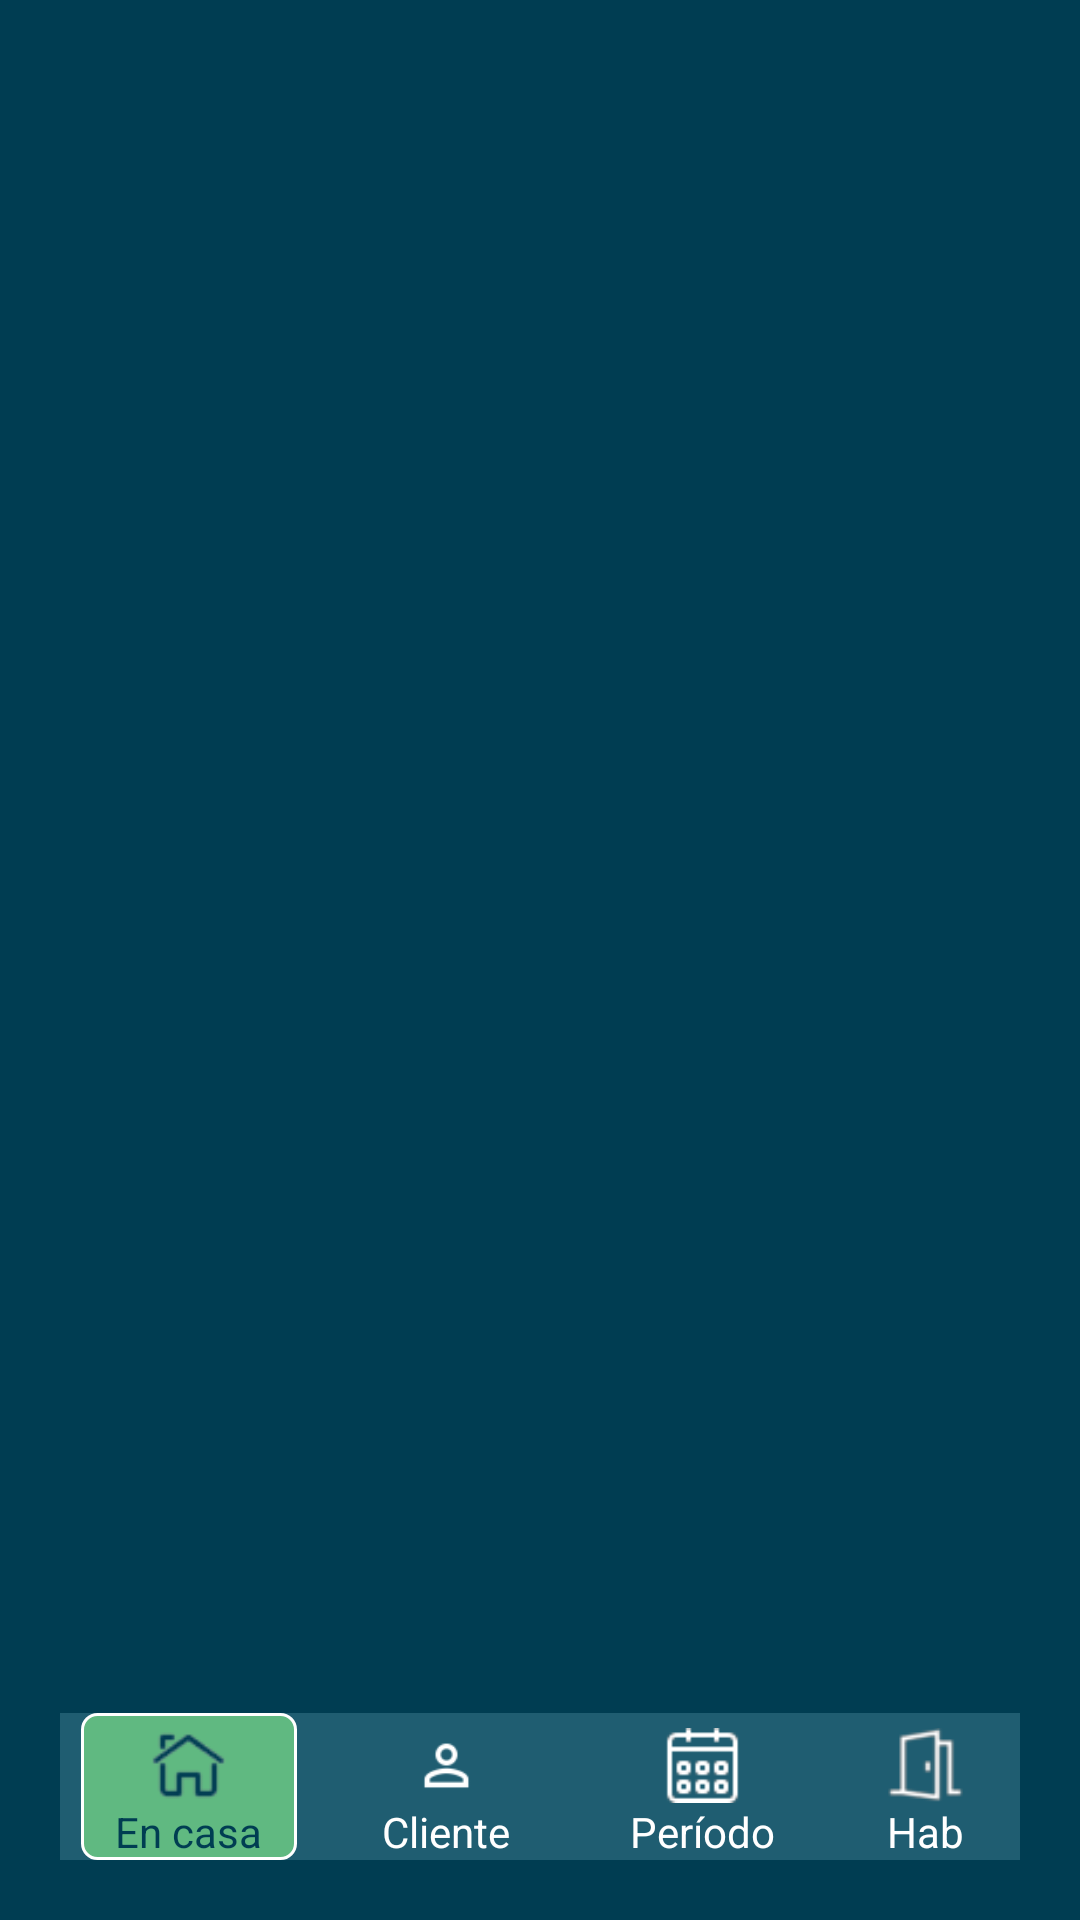

Here is an Android app screen rendered from its layout file. Give the layout XML and the strings, colors and styles it references.
<!-- AndroidManifest.xml: application theme AppTheme -->
<!-- res/layout/fragment_estancias.xml -->
<?xml version="1.0" encoding="utf-8"?>
<LinearLayout xmlns:android="http://schemas.android.com/apk/res/android"
    android:layout_width="match_parent"
    android:layout_height="match_parent"
    android:orientation="vertical"
    android:weightSum="8"
    android:background="@color/color_backgroundActivity"
    android:paddingBottom="@dimen/activity_vertical_margin"
    android:paddingEnd="@dimen/activity_horizontal_margin"
    android:paddingStart="@dimen/activity_horizontal_margin"
    android:paddingTop="@dimen/activity_vertical_margin">

    <LinearLayout
        android:layout_width="match_parent"
        android:layout_height="0dp"
        android:layout_weight="7"
        android:orientation="vertical">

        <LinearLayout
            android:id="@+id/layout_buscar_estancia_periodo"
            android:layout_width="match_parent"
            android:layout_height="wrap_content"
            android:layout_marginBottom="10dp"
            android:orientation="horizontal"
            android:visibility="gone">

            <TextView
                android:id="@+id/tv_desde_estancias"
                android:layout_width="0dp"
                android:layout_height="wrap_content"
                android:layout_weight="1"
                android:gravity="center"
                android:text="@string/desde"
                android:textColor="@color/color_font_blanco"
                android:textSize="@dimen/tvSize" />

            <TextView
                android:id="@+id/tv_hasta_estancias"
                android:layout_width="0dp"
                android:layout_height="wrap_content"
                android:layout_weight="1"
                android:gravity="center"
                android:text="@string/hasta"
                android:textColor="@color/color_font_blanco"
                android:textSize="@dimen/tvSize" />

        </LinearLayout>

        <RelativeLayout
            android:id="@+id/layout_buscar_estancia_cliente"
            android:layout_width="match_parent"
            android:layout_height="wrap_content"
            android:visibility="gone">

            <AutoCompleteTextView
                android:id="@+id/actv_clientes"
                android:layout_width="match_parent"
                android:layout_height="wrap_content"
                android:hint="@string/nombre_del_cliente"
                android:textColor="@color/color_font_blanco"
                android:textColorHint="@color/color_font_blanco" />

        </RelativeLayout>

        <RelativeLayout
            android:id="@+id/layout_buscar_estancia_hab"
            android:layout_width="match_parent"
            android:layout_height="wrap_content"
            android:visibility="gone">

            <EditText
                android:id="@+id/et_no_hab_estancias_fragment"
                android:layout_width="wrap_content"
                android:layout_height="wrap_content"
                android:layout_alignParentLeft="true"
                android:layout_alignParentStart="true"
                android:hint="@string/Hab"
                android:inputType="number"
                android:textColor="@color/color_font_blanco"
                android:textColorHint="@color/color_font_blanco" />

        </RelativeLayout>

        <RelativeLayout
            android:layout_width="match_parent"
            android:layout_height="match_parent">

            

            <TextView
                android:id="@+id/tv_no_estancias_registradas"
                android:layout_width="wrap_content"
                android:layout_height="wrap_content"
                android:layout_centerInParent="true"
                android:text="@string/no_estancias_registradas"
                android:textColor="@color/link"
                android:textSize="@dimen/tvSize"
                android:visibility="gone"/>

            <android.support.v7.widget.RecyclerView
                android:id="@+id/rv_estancias"
                android:layout_width="match_parent"
                android:layout_height="wrap_content"/>

        </RelativeLayout>

    </LinearLayout>

    <RelativeLayout
        android:layout_width="match_parent"
        android:layout_height="0dp"
        android:layout_weight="1"
        android:layout_marginTop="15dp">

        <LinearLayout
            android:layout_width="match_parent"
            android:layout_height="wrap_content"
            android:layout_alignParentBottom="true"
            android:orientation="horizontal"
            android:background="@color/colorPrimary">

            <LinearLayout
                android:id="@+id/layout_btn_en_casa"
                android:layout_width="wrap_content"
                android:layout_height="wrap_content"
                android:layout_weight="1"
                android:orientation="vertical"
                android:layout_marginStart="7dp"
                android:layout_marginLeft="7dp"
                android:layout_marginRight="7dp"
                android:layout_marginEnd="7dp"
                android:paddingTop="5dp"
                android:background="@drawable/mi_btn_background">

                <RelativeLayout
                    android:layout_width="match_parent"
                    android:layout_height="match_parent">

                    <ImageView
                        android:id="@+id/iv_btn_en_casa"
                        android:layout_width="25dp"
                        android:layout_height="25dp"
                        android:src="@drawable/casa_selected"
                        android:layout_centerHorizontal="true"/>

                </RelativeLayout>

                <RelativeLayout
                    android:layout_width="match_parent"
                    android:layout_height="match_parent">

                    <TextView
                        android:id="@+id/tv_btn_en_casa"
                        android:layout_width="wrap_content"
                        android:layout_height="wrap_content"
                        android:layout_centerHorizontal="true"
                        android:text="@string/en_casa"
                        android:textColor="@color/color_backgroundActivity"/>

                </RelativeLayout>

            </LinearLayout>

            <LinearLayout
                android:id="@+id/layout_btn_segun_cliente"
                android:layout_width="wrap_content"
                android:layout_height="wrap_content"
                android:layout_weight="1"
                android:orientation="vertical"
                android:layout_marginStart="10dp"
                android:layout_marginLeft="10dp"
                android:layout_marginRight="10dp"
                android:layout_marginEnd="10dp"
                android:paddingTop="5dp">

                <RelativeLayout
                    android:layout_width="match_parent"
                    android:layout_height="match_parent">

                    <ImageView
                        android:id="@+id/iv_btn_segun_cliente"
                        android:layout_width="25dp"
                        android:layout_height="25dp"
                        android:src="@drawable/ic_cliente_sin_relleno"
                        android:layout_centerHorizontal="true"/>

                </RelativeLayout>

                <RelativeLayout
                    android:layout_width="match_parent"
                    android:layout_height="match_parent">

                    <TextView
                        android:id="@+id/tv_btn_segun_cliente"
                        android:layout_width="wrap_content"
                        android:layout_height="wrap_content"
                        android:layout_centerHorizontal="true"
                        android:text="@string/cliente"
                        android:textColor="@color/color_font_blanco"/>

                </RelativeLayout>



            </LinearLayout>

            <LinearLayout
                android:id="@+id/layout_btn_segun_periodo"
                android:layout_width="wrap_content"
                android:layout_height="wrap_content"
                android:layout_weight="1"
                android:orientation="vertical"
                android:layout_marginStart="7dp"
                android:layout_marginLeft="7dp"
                android:layout_marginRight="7dp"
                android:layout_marginEnd="7dp"
                android:paddingTop="5dp">

                <RelativeLayout
                    android:layout_width="match_parent"
                    android:layout_height="match_parent">

                    <ImageView
                        android:id="@+id/iv_btn_segun_periodo"
                        android:layout_width="25dp"
                        android:layout_height="25dp"
                        android:src="@drawable/calendario"
                        android:layout_centerHorizontal="true"/>

                </RelativeLayout>

                <RelativeLayout
                    android:layout_width="match_parent"
                    android:layout_height="match_parent">

                    <TextView
                        android:id="@+id/tv_btn_segun_periodo"
                        android:layout_width="wrap_content"
                        android:layout_height="wrap_content"
                        android:layout_centerHorizontal="true"
                        android:text="@string/periodo"
                        android:textColor="@color/color_font_blanco"/>

                </RelativeLayout>



            </LinearLayout>

            <LinearLayout
                android:id="@+id/layout_btn_segun_hab"
                android:layout_width="wrap_content"
                android:layout_height="wrap_content"
                android:layout_weight="1"
                android:orientation="vertical"
                android:layout_marginStart="7dp"
                android:layout_marginLeft="7dp"
                android:layout_marginRight="7dp"
                android:layout_marginEnd="7dp"
                android:paddingTop="5dp">

                <RelativeLayout
                    android:layout_width="match_parent"
                    android:layout_height="match_parent">

                    <ImageView
                        android:id="@+id/iv_btn_segun_hab"
                        android:layout_width="25dp"
                        android:layout_height="25dp"
                        android:src="@drawable/hab_icon"
                        android:layout_centerHorizontal="true"/>

                </RelativeLayout>

                <RelativeLayout
                    android:layout_width="match_parent"
                    android:layout_height="match_parent">

                    <TextView
                        android:id="@+id/tv_btn_segun_hab"
                        android:layout_width="wrap_content"
                        android:layout_height="wrap_content"
                        android:layout_centerHorizontal="true"
                        android:text="@string/Hab"
                        android:textColor="@color/color_font_blanco"/>

                </RelativeLayout>

            </LinearLayout>

        </LinearLayout>

    </RelativeLayout>

</LinearLayout>
<!-- resources referenced by this layout -->
<resources>
  <color name="colorPrimary">#1F5D71</color>
  <color name="color_backgroundActivity">#003D52</color>
  <color name="color_font_blanco">#ffffff</color>
  <color name="link">#dc6969</color>
  <dimen name="activity_horizontal_margin">20dp</dimen>
  <dimen name="activity_vertical_margin">20dp</dimen>
  <dimen name="tvSize">18sp</dimen>
  <!-- drawable calendario: png bitmap (drawable-mdpi, 351 bytes) -->
  <!-- drawable casa_selected: png bitmap (drawable-mdpi, 1095 bytes) -->
  <!-- drawable hab_icon: png bitmap (drawable-mdpi, 869 bytes) -->
  <!-- drawable ic_cliente_sin_relleno: png bitmap (drawable-v21, 534 bytes) -->
  <!-- drawable mi_btn_background (drawable) -->
  <?xml version="1.0" encoding="utf-8"?>
  <selector xmlns:android="http://schemas.android.com/apk/res/android" >
  <item >
      <shape android:shape="rectangle"  >
          <corners
              android:radius="5dip" />
          <stroke
              android:width="1dip"
              android:color="#ffffff" />
          <solid
              android:color= "@color/colorAccent" />
  
          
      </shape>
  </item>
  </selector>
  <string name="Hab">Hab</string>
  <string name="cliente">Cliente</string>
  <string name="desde">Desde</string>
  <string name="en_casa">En casa</string>
  <string name="hasta">Hasta</string>
  <string name="no_estancias_registradas">No hay estancias registradas</string>
  <string name="nombre_del_cliente">Nombre del cliente</string>
  <string name="periodo">Período</string>
  <style name="my_fab_add">
          <item name="android:layout_width">wrap_content</item>
          <item name="android:layout_height">wrap_content</item>
          <item name="android:layout_alignParentBottom">true</item>
          <item name="android:layout_alignParentRight">true</item>
          <item name="android:clickable">true</item>
          <item name="android:src">@drawable/ic_add</item>
      </style>
  <style name="AppTheme" parent="Theme.AppCompat.Light.DarkActionBar">
          
          <item name="colorPrimary">@color/colorPrimary</item>
          <item name="colorPrimaryDark">@color/colorPrimaryDark</item>
          <item name="colorAccent">@color/colorAccent</item>
      </style>
  <color name="colorAccent">#60b981</color>
  <color name="colorPrimaryDark">#303F9F</color>
</resources>
